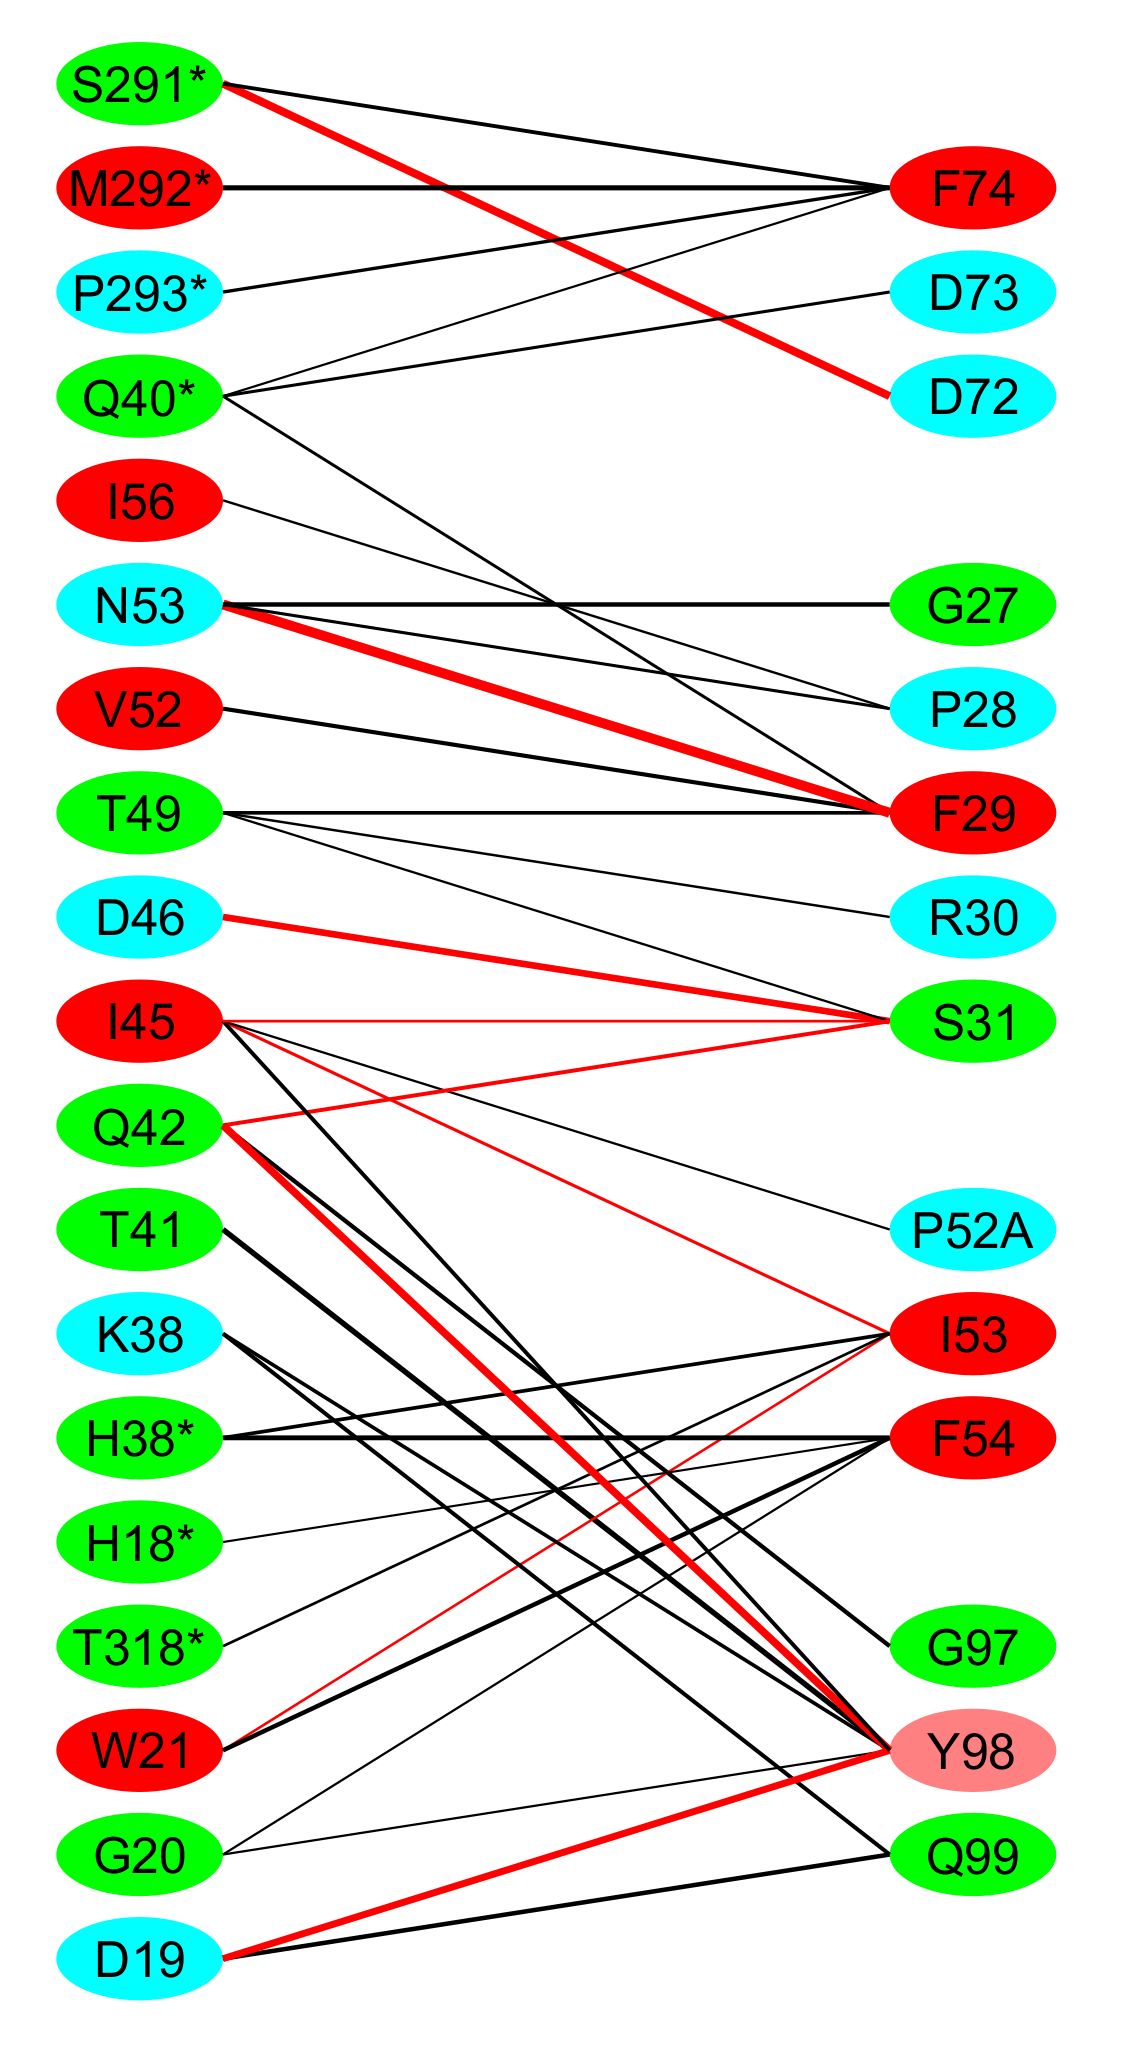

The file beside this chart, header and first rows:
Column, Residue, Total
0, S291*, -5.7
0, M292*, -2.45
0, P293*, -1.61
0, Q40*, -4.0
0, I56, -1.16
0, N53, -8.42
0, V52, -2.0
0, T49, -4.03
0, D46, -3.2
0, I45, -5.83
0, Q42, -7.65
0, T41, -2.64
0, K38, -3.72
0, H38*, -4.12
0, H18*, -1.03
0, T318*, -1.3
0, W21, -3.39
0, G20, -2.17
0, D19, -5.51
1, F74, -6.99
1, D73, -1.48
1, D72, -3.84
1, G27, -2.14
1, P28, -2.64
1, F29, -9.98
1, R30, -1.19
1, S31, -7.53
1, P52A, -1.11
1, I53, -5.83
1, F54, -6.61
1, G97, -2.07
1, Y98, -14.39
1, Q99, -4.13
